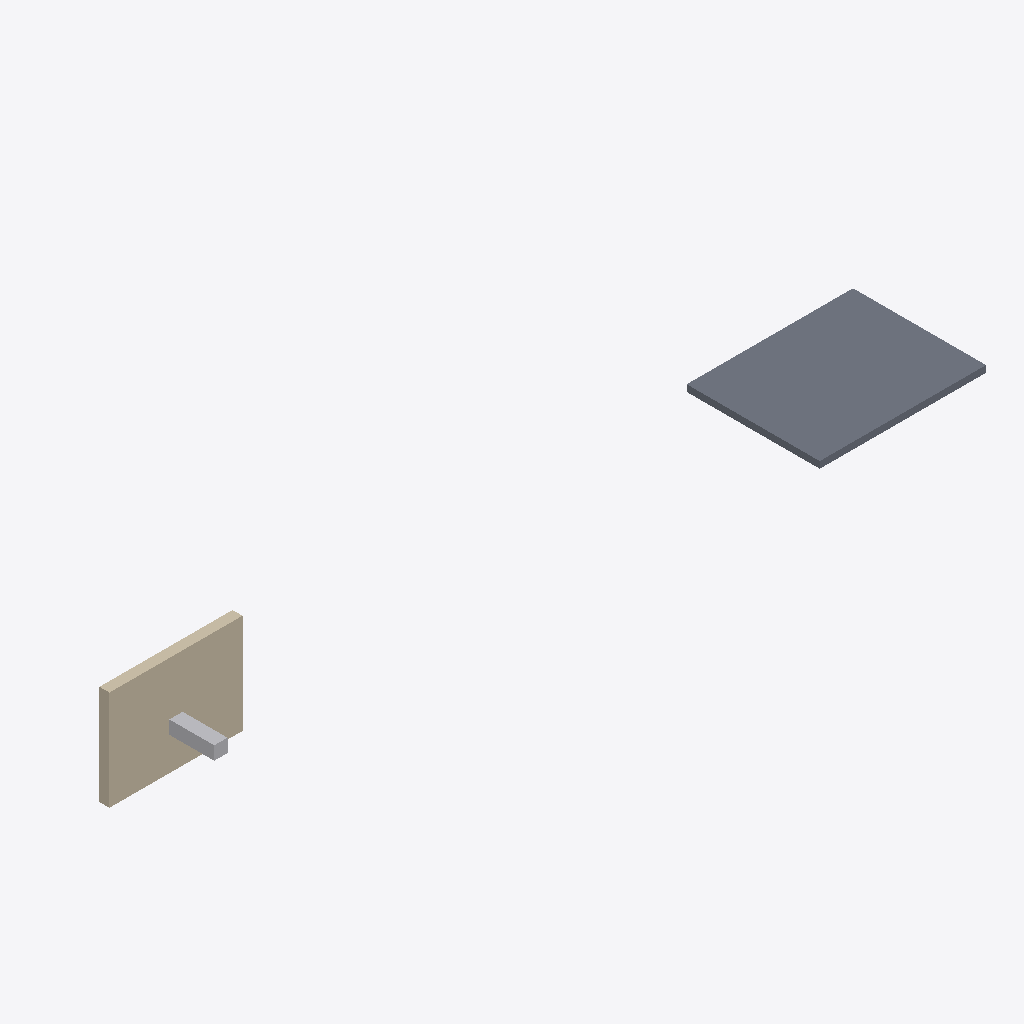
Isometric view of an IFC building model (IFC-SPF (STEP), schema IFC4, length unit metre), seen from the south-west, elements coloured by IFC class (only those large enough to see are counted): 1 slab (grey), 1 wall (beige), 1 other element (light grey).
Extent 24.5 m × 4.0 m × 3.0 m (x, y, z). Storeys (1): Level 0 at 0.00 m. Elements (4): 1 IfcDuctSegment, 1 IfcPipeSegment, 1 IfcSlab, 1 IfcWall.

HEADER;
FILE_DESCRIPTION(('ViewDefinition [ReferenceView_V1.2]'),'2;1');
FILE_NAME('clash-ifc4.ifc','2026-01-01T00:00:00',('DiCE-IFC'),('UMinho'),'DiCE-IFC fixtures','DiCE-IFC','');
FILE_SCHEMA(('IFC4'));
ENDSEC;
DATA;
#30=IFCPROJECT('0ZvctVUKr0kugbFTf53O9L',#5,'DiCE-IFC Clash Fixture',$,$,$,$,(#15),#24);
#50=IFCSITE('1ZvctVUKr0kugbFTf53O9L',#5,'Site','Test site',$,#41,$,$,.ELEMENT.,$,$,$,$,$);
#52=IFCBUILDING('2ZvctVUKr0kugbFTf53O9L',#5,'Building',$,$,#51,$,$,.ELEMENT.,$,$,$);
#54=IFCBUILDINGSTOREY('3ZvctVUKr0kugbFTf53O9L',#5,'Level 0',$,$,#53,$,'Ground floor',.ELEMENT.,0.0);
#139=IFCSLAB('DC00000000000000000000',#5,'Slab far away',$,$,#138,#135,$,.FLOOR.);
#109=IFCWALL('AC00000000000000000000',#5,'Wall A',$,'Basic Wall',#108,#105,$,.STANDARD.);
#119=IFCDUCTSEGMENT('BC00000000000000000000',#5,'Duct crossing the wall',$,$,#118,#115,$,.RIGIDSEGMENT.);
ENDSEC;
